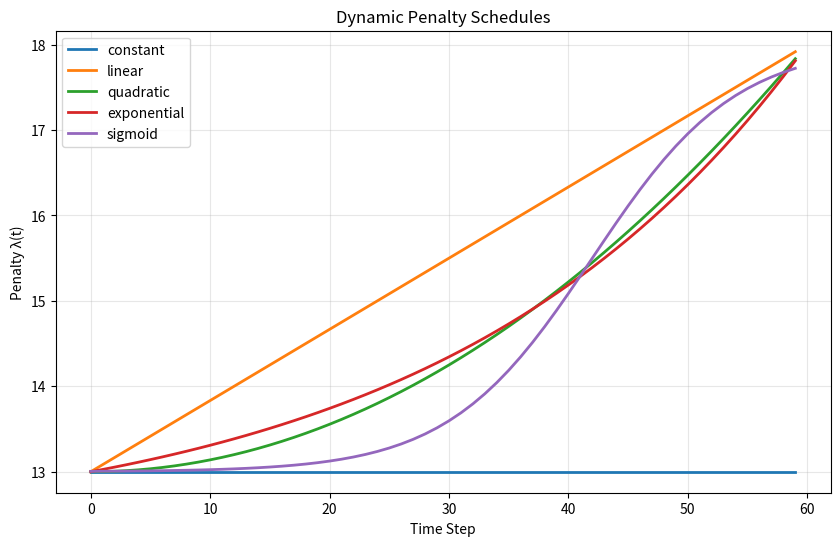

Recreate this plot in Python.
"""
Dynamic Penalty Module

Calculates time-varying penalty λ(t) for limit order optimization.
Based on stochastic control framework from Zhou's book.

Usage:
    penalty = DynamicPenalty(base_penalty=10.0)
    lambda_t = penalty.calculate(t=30, T=60, inventory_ratio=0.5)
"""

import numpy as np
from typing import Optional, Dict, Callable
from enum import Enum


class PenaltySchedule(Enum):
    """Predefined penalty schedules."""
    CONSTANT = "constant"
    LINEAR = "linear"
    QUADRATIC = "quadratic"
    EXPONENTIAL = "exponential"
    SIGMOID = "sigmoid"


class DynamicPenalty:
    """
    Calculate dynamic penalty λ(t) for order execution optimization.
    
    The penalty increases as:
    - Time approaches end of trading horizon
    - Inventory deviates from target
    - Market conditions become unfavorable
    """
    
    def __init__(
        self,
        base_penalty: float = 10.0,
        max_penalty: float = 50.0,
        time_weight: float = 0.5,
        inventory_weight: float = 0.3,
        volatility_weight: float = 0.2,
        schedule: PenaltySchedule = PenaltySchedule.QUADRATIC
    ):
        """
        Initialize DynamicPenalty.
        
        Args:
            base_penalty: Minimum penalty value
            max_penalty: Maximum penalty value (cap)
            time_weight: Weight for time pressure factor
            inventory_weight: Weight for inventory deviation factor
            volatility_weight: Weight for volatility factor
            schedule: Time schedule type
        """
        self.base_penalty = base_penalty
        self.max_penalty = max_penalty
        self.time_weight = time_weight
        self.inventory_weight = inventory_weight
        self.volatility_weight = volatility_weight
        self.schedule = schedule
        
    def _time_factor(self, t: int, T: int) -> float:
        """
        Calculate time pressure factor.
        
        Args:
            t: Current time step
            T: Total time steps
            
        Returns:
            Time factor in [0, 1]
        """
        if T <= 0:
            return 1.0
            
        progress = t / T
        
        if self.schedule == PenaltySchedule.CONSTANT:
            return 0.0
        elif self.schedule == PenaltySchedule.LINEAR:
            return progress
        elif self.schedule == PenaltySchedule.QUADRATIC:
            return progress ** 2
        elif self.schedule == PenaltySchedule.EXPONENTIAL:
            return (np.exp(progress * 2) - 1) / (np.e ** 2 - 1)
        elif self.schedule == PenaltySchedule.SIGMOID:
            # Sigmoid that increases sharply near the end
            return 1 / (1 + np.exp(-10 * (progress - 0.7)))
        else:
            return progress ** 2
            
    def _inventory_factor(
        self,
        current_inventory: float,
        target_inventory: float,
        max_inventory: float
    ) -> float:
        """
        Calculate inventory deviation factor.
        
        Args:
            current_inventory: Current position
            target_inventory: Target position
            max_inventory: Maximum allowed position
            
        Returns:
            Inventory factor in [0, 1]
        """
        if max_inventory <= 0:
            return 0.0
            
        # Remaining to fill
        remaining = abs(target_inventory - current_inventory)
        
        # Normalize by max
        if abs(target_inventory) > 0:
            ratio = remaining / abs(target_inventory)
        else:
            ratio = 0.0
            
        return min(ratio, 1.0)
        
    def _volatility_factor(
        self,
        current_volatility: float,
        baseline_volatility: float
    ) -> float:
        """
        Calculate volatility factor.
        
        Higher volatility = higher penalty (more risk)
        
        Args:
            current_volatility: Current market volatility
            baseline_volatility: Normal/baseline volatility
            
        Returns:
            Volatility factor in [0, 1]
        """
        if baseline_volatility <= 0:
            return 0.0
            
        vol_ratio = current_volatility / baseline_volatility
        
        # Cap at 2x baseline
        return min(vol_ratio - 1, 1.0) if vol_ratio > 1 else 0.0
        
    def calculate(
        self,
        t: int,
        T: int,
        current_inventory: float = 0.0,
        target_inventory: float = 100.0,
        max_inventory: float = 150.0,
        current_volatility: Optional[float] = None,
        baseline_volatility: Optional[float] = None
    ) -> float:
        """
        Calculate dynamic penalty λ(t).
        
        Args:
            t: Current time step
            T: Total time steps
            current_inventory: Current position
            target_inventory: Target position
            max_inventory: Maximum allowed position
            current_volatility: Current volatility (optional)
            baseline_volatility: Baseline volatility (optional)
            
        Returns:
            Dynamic penalty value
        """
        # Calculate factors
        time_f = self._time_factor(t, T)
        inv_f = self._inventory_factor(current_inventory, target_inventory, max_inventory)
        
        # Volatility factor (optional)
        vol_f = 0.0
        if current_volatility is not None and baseline_volatility is not None:
            vol_f = self._volatility_factor(current_volatility, baseline_volatility)
            
        # Combined factor
        combined = (
            self.time_weight * time_f +
            self.inventory_weight * inv_f +
            self.volatility_weight * vol_f
        )
        
        # Calculate penalty
        penalty = self.base_penalty * (1 + combined)
        
        # Cap at max
        return min(penalty, self.max_penalty)
        
    def get_penalty_schedule(self, T: int) -> np.ndarray:
        """
        Get penalty schedule for entire trading horizon.
        
        Args:
            T: Total time steps
            
        Returns:
            Array of penalty values for each time step
        """
        penalties = np.zeros(T)
        for t in range(T):
            penalties[t] = self.calculate(t, T)
        return penalties
        
    def get_summary(self) -> Dict:
        """Get configuration summary."""
        return {
            'base_penalty': self.base_penalty,
            'max_penalty': self.max_penalty,
            'time_weight': self.time_weight,
            'inventory_weight': self.inventory_weight,
            'volatility_weight': self.volatility_weight,
            'schedule': self.schedule.value
        }


class AdaptivePenalty(DynamicPenalty):
    """
    Adaptive penalty that learns from execution performance.
    
    Adjusts penalty based on:
    - Historical fill rates
    - Market regime changes
    - Execution quality feedback
    """
    
    def __init__(
        self,
        base_penalty: float = 10.0,
        max_penalty: float = 50.0,
        adaptation_rate: float = 0.1,
        **kwargs
    ):
        """
        Initialize AdaptivePenalty.
        
        Args:
            base_penalty: Base penalty value
            max_penalty: Maximum penalty
            adaptation_rate: Rate of adaptation (0-1)
            **kwargs: Additional arguments for DynamicPenalty
        """
        super().__init__(base_penalty=base_penalty, max_penalty=max_penalty, **kwargs)
        self.adaptation_rate = adaptation_rate
        
        # Tracking
        self.fill_history = []
        self.penalty_history = []
        self.adapted_base = base_penalty
        
    def update_from_fill(
        self,
        filled: bool,
        expected_fill_prob: float,
        penalty_used: float
    ):
        """
        Update penalty based on fill outcome.
        
        Args:
            filled: Whether order was filled
            expected_fill_prob: Expected fill probability
            penalty_used: Penalty used for this order
        """
        self.fill_history.append({
            'filled': filled,
            'expected_prob': expected_fill_prob,
            'penalty': penalty_used
        })
        
        # Adapt base penalty
        if len(self.fill_history) >= 10:
            recent = self.fill_history[-10:]
            actual_fill_rate = sum(f['filled'] for f in recent) / len(recent)
            avg_expected = sum(f['expected_prob'] for f in recent) / len(recent)
            
            # If filling more than expected, can reduce penalty (be more aggressive)
            # If filling less, increase penalty (be more conservative)
            if avg_expected > 0:
                ratio = actual_fill_rate / avg_expected
                adjustment = (ratio - 1) * self.adaptation_rate
                self.adapted_base = self.base_penalty * (1 - adjustment)
                self.adapted_base = max(self.base_penalty * 0.5, 
                                       min(self.adapted_base, self.base_penalty * 2))
                                       
    def calculate(self, t: int, T: int, **kwargs) -> float:
        """Calculate adaptive penalty."""
        # Use adapted base penalty
        original_base = self.base_penalty
        self.base_penalty = self.adapted_base
        
        penalty = super().calculate(t, T, **kwargs)
        self.penalty_history.append(penalty)
        
        self.base_penalty = original_base
        return penalty
        
    def get_adaptation_summary(self) -> Dict:
        """Get adaptation statistics."""
        return {
            'original_base': self.base_penalty,
            'adapted_base': self.adapted_base,
            'adaptation_ratio': self.adapted_base / self.base_penalty,
            'n_observations': len(self.fill_history)
        }


def create_penalty_function(
    schedule: str = "quadratic",
    base: float = 10.0,
    max_val: float = 50.0
) -> Callable[[int, int], float]:
    """
    Create a simple penalty function.
    
    Args:
        schedule: Schedule type name
        base: Base penalty
        max_val: Maximum penalty
        
    Returns:
        Function f(t, T) -> penalty
    """
    schedule_enum = PenaltySchedule(schedule)
    penalty = DynamicPenalty(
        base_penalty=base,
        max_penalty=max_val,
        schedule=schedule_enum
    )
    
    def penalty_func(t: int, T: int) -> float:
        return penalty.calculate(t, T)
        
    return penalty_func


if __name__ == '__main__':
    import matplotlib.pyplot as plt
    
    # Compare different schedules
    T = 60
    schedules = ['constant', 'linear', 'quadratic', 'exponential', 'sigmoid']
    
    plt.figure(figsize=(10, 6))
    
    for schedule in schedules:
        penalty = DynamicPenalty(
            base_penalty=10.0,
            max_penalty=50.0,
            schedule=PenaltySchedule(schedule)
        )
        penalties = penalty.get_penalty_schedule(T)
        plt.plot(range(T), penalties, label=schedule, linewidth=2)
        
    plt.xlabel('Time Step')
    plt.ylabel('Penalty λ(t)')
    plt.title('Dynamic Penalty Schedules')
    plt.legend()
    plt.grid(True, alpha=0.3)
    plt.savefig('dynamic_penalty_comparison.png', dpi=150)
    plt.close()
    
    print("Saved: dynamic_penalty_comparison.png")
    
    # Test with inventory
    print("\nPenalty with inventory factor:")
    penalty = DynamicPenalty(base_penalty=10.0)
    for t in [0, 15, 30, 45, 59]:
        for inv in [0, 50, 100]:
            p = penalty.calculate(t=t, T=60, current_inventory=inv, target_inventory=100)
            print(f"  t={t:2d}, inv={inv:3d}: λ={p:.2f}")
